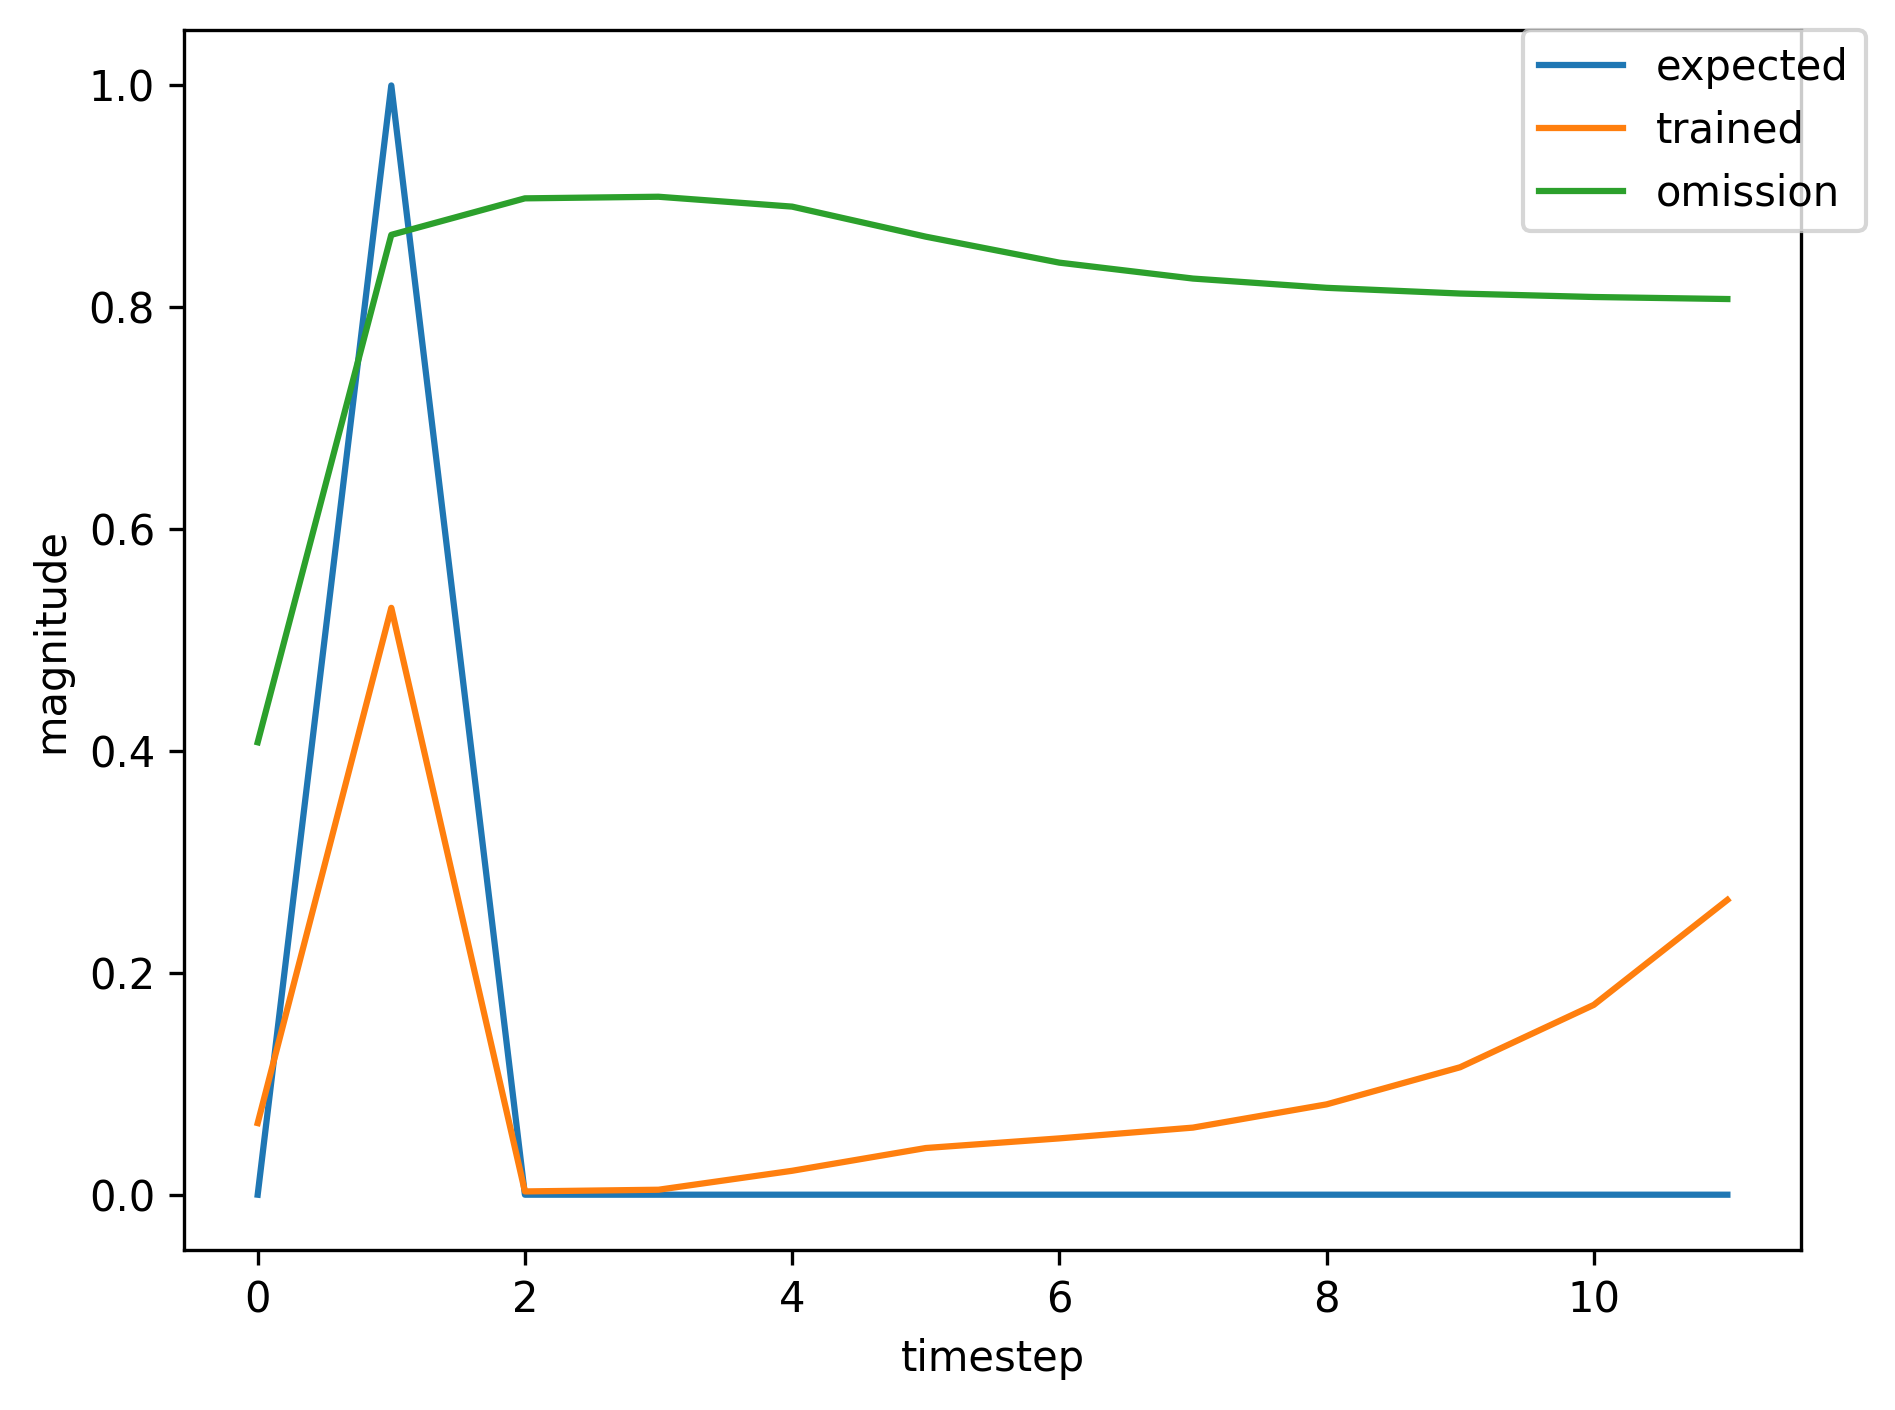

The table this chart was drawn from, first rows:
, input, expected_output, network_output
0, 1.0, 0, 0.002987
1, 2.0, 1, 0.02492
2, 0.0, 0, 0.0008689
3, 0.0, 0, 0.002689
4, 0.0, 0, 0.01016
5, 0.0, 0, 0.02915
6, 0.0, 0, 0.06187
7, 0.0, 0, 0.1146
8, 1.0, 0, 0.2068
9, 2.0, 1, 0.8002
10, 0.0, 0, 0.00564
11, 0.0, 0, 0.008105
12, 0.0, 0, 0.04565
13, 0.0, 0, 0.0861
14, 1.0, 0, 0.1004
15, 2.0, 1, 0.6059
16, 0.0, 0, 0.003452
17, 0.0, 0, 0.005022
18, 0.0, 0, 0.02482
19, 0.0, 0, 0.04653
20, 0.0, 0, 0.05319
21, 0.0, 0, 0.06095
22, 0.0, 0, 0.08062
23, 1.0, 0, 0.1118
24, 2.0, 1, 0.6665
25, 0.0, 0, 0.003887
26, 0.0, 0, 0.005458
27, 0.0, 0, 0.02788
28, 0.0, 0, 0.05162
29, 0.0, 0, 0.05775
30, 0.0, 0, 0.06536
31, 1.0, 0, 0.08704
32, 2.0, 1, 0.6073
33, 0.0, 0, 0.00345
34, 0.0, 0, 0.004962
35, 0.0, 0, 0.02469
36, 0.0, 0, 0.04658
37, 0.0, 0, 0.05346
38, 0.0, 0, 0.06145
39, 0.0, 0, 0.08154
40, 1.0, 0, 0.1135
41, 2.0, 1, 0.67
42, 0.0, 0, 0.003916
43, 0.0, 0, 0.005493
44, 0.0, 0, 0.0281
45, 0.0, 0, 0.05198
46, 0.0, 0, 0.05809
47, 0.0, 0, 0.06572
48, 0.0, 0, 0.08757
49, 0.0, 0, 0.1227
50, 0.0, 0, 0.1811
51, 0.0, 0, 0.2785
52, 1.0, 0, 0.422
53, 2.0, 1, 0.8678
54, 0.0, 0, 0.005717
55, 0.0, 0, 0.009246
56, 0.0, 0, 0.04266
57, 0.0, 0, 0.06372
58, 0.0, 0, 0.06043
59, 0.0, 0, 0.06195
... 409 more rows
